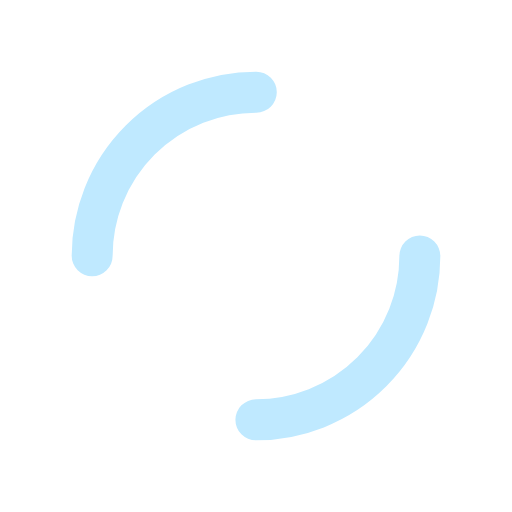
t = 0.00 s
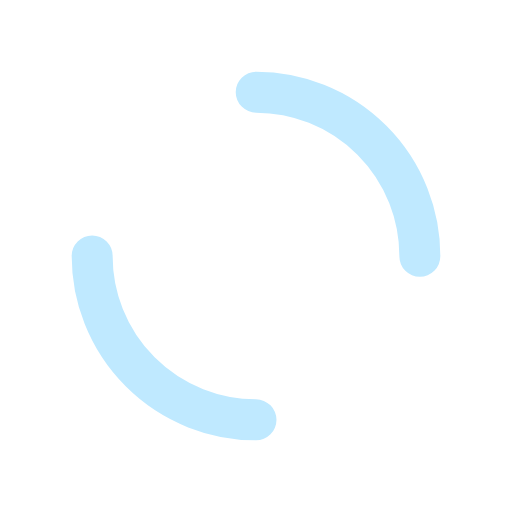
t = 0.25 s
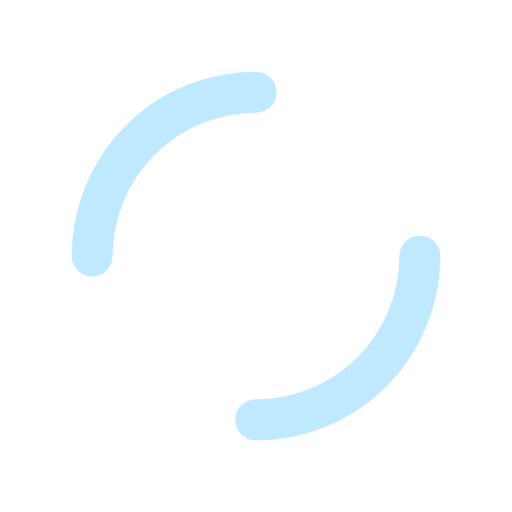
t = 0.50 s
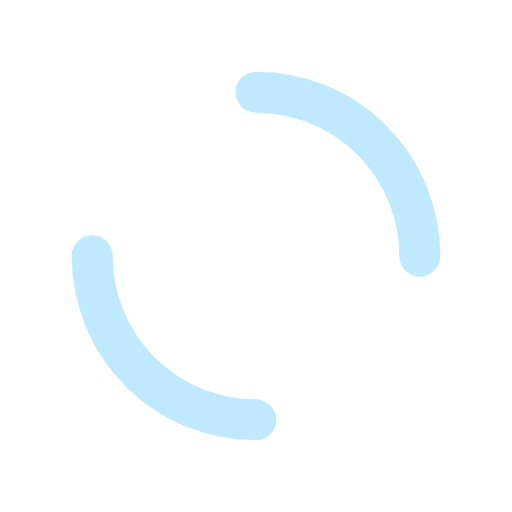
t = 0.75 s

The animated SVG that drew these frames (rendered in a browser with its animation timeline set to each time). Animation: 1 SMIL element (animateTransform=1); one cycle of 1.00 s, repeats indefinitely.

<?xml version="1.0" encoding="utf-8"?>
<svg xmlns="http://www.w3.org/2000/svg" xmlns:xlink="http://www.w3.org/1999/xlink" style="margin: 0; background: none; display: block; shape-rendering: auto;" width="15px" height="15px" viewBox="0 0 100 100" preserveAspectRatio="xMidYMid">
<circle cx="50" cy="50" r="32" stroke-width="8" stroke="#bfe9ff" stroke-dasharray="50.26548245743669 50.26548245743669" fill="none" stroke-linecap="round">
  <animateTransform attributeName="transform" type="rotate" repeatCount="indefinite" dur="1s" keyTimes="0;1" values="0 50 50;360 50 50"></animateTransform>
</circle>
<!-- [ldio] generated by https://loading.io/ --></svg>